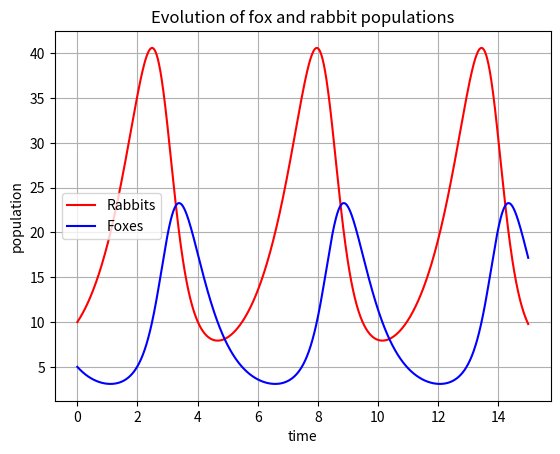
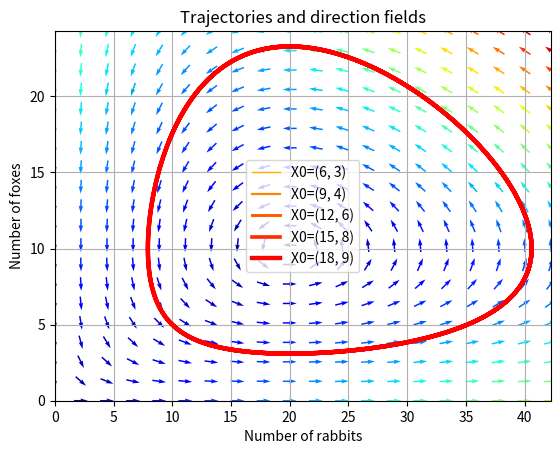
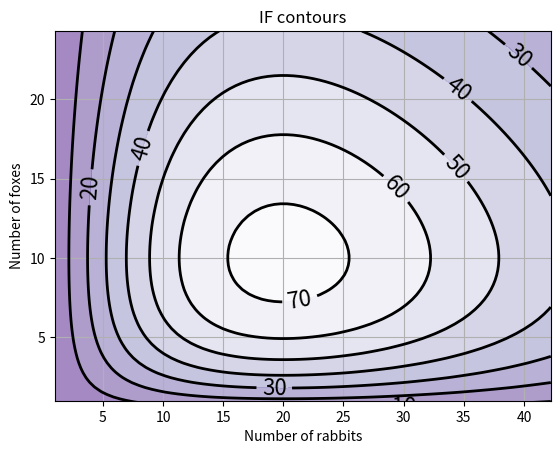

Here is the Python script that generated these plots, in order:
import numpy as np
import matplotlib.pyplot as plt
from scipy.integrate import odeint
from scipy.linalg import eigvals

class LotkaVolterra:
    def __init__(self, a, b, c, d, e):
        self.a, self.b, self.c, self.d, self.e = a, b, c, d, e
        self.X_f0 = np.array([0., 0.])
        self.X_f1 = np.array([self.c / (self.d * self.b), self.a / self.b])
        self.t = np.linspace(0, 15, 1000)   # time
        self.X0 = np.array([10, 5])              # initials conditions (10 rabbits, 5 foxes)
    
    def dX_dt(self, X, t=0):
        """ Return the growth rate of fox and rabbit populations. """
        return np.array([self.a * X[0] - self.b * X[0] * X[1] ,
                        -self.c * X[1] + self.d * self.b * X[0] * X[1] ])

    def modified_dX_dt(self, X, t=0):
        """ Return the growth rate of fox and rabbit populations. """
        return np.array([self.a * X[0] - self.b * X[0] * X[1] - self.e * X[0] ** 2,
                        -self.c * X[1] + self.d * self.b * X[0] * X[1] ])


    def d2X_dt2(self, X, t=0):
        """ Return the Jacobian matrix evaluated in X. """
        return np.array([[self.a - self.b * X[1],   -self.b * X[0]],
                  [self.b * self.d * X[1],   -self.c + self.b * self.d * X[0]] ])

    def analysis(self):
        # Equilibrium
        print("\nEquilibrium status: ", end=' ')
        print(all(system.dX_dt(self.X_f0) == np.zeros(2)) and all(system.dX_dt(self.X_f1) == np.zeros(2)), end=' ')
        print("for ", self.X_f0, "and for ", self.X_f1)

        # Stability fixed points
        A_f0 = system.d2X_dt2(self.X_f0)
        A_f1 = system.d2X_dt2(self.X_f1)
        print("\nStability fixed points")
        print(A_f0)
        print()
        print(A_f1)
        print()

        # Periodicity of the population
        lambda1, lambda2 = eigvals(A_f1)
        print("The eigenvalues are: ", lambda1, lambda2, "(Imaginaries numbers)")
        print("The fox and rabbit populations are periodic as follows from further")
        T_f1 = 2 * np.pi / abs(lambda1)
        print("Their period is given by: T = ", T_f1)

        X, infodict = odeint(self.dX_dt, self.X0, self.t, full_output=True)
        return X

    def plot_populas(self, filename='rabbits_and_foxes_populas.png'):
        X = self.analysis()
        if X is None:
            return None

        rabbits, foxes = X.T
        f = plt.figure()
        plt.plot(self.t, rabbits, 'r-', label='Rabbits')
        plt.plot(self.t, foxes  , 'b-', label='Foxes')
        plt.grid()
        plt.legend(loc='best')
        plt.xlabel('time')
        plt.ylabel('population')
        plt.title('Evolution of fox and rabbit populations')
        f.savefig(filename)


    def plot_fields_and_trajectory(self, filename='rabbits_and_foxes_fields.png'):
        values  = np.linspace(0.3, 0.9, 5)                            # position of X0 between X_f0 and X_f1
        vcolors = plt.cm.autumn_r(np.linspace(0.3, 1., len(values)))  # colors for each trajectory
        f = plt.figure()
        #-------------------------------------------------------
        # plot trajectories
        for v, col in zip(values, vcolors):
            X0 = v * self.X_f1                                 # starting point
            X = odeint(self.dX_dt, self.X0, self.t)            # we don't need infodict here
            plt.plot(X[:,0], X[:,1], lw=3.5*v, color=col, label='X0=(%.f, %.f)' % (X0[0], X0[1]))

        #-------------------------------------------------------
        # define a grid and compute direction at each point
        ymax = plt.ylim(ymin=0)[1]                           # get axis limits
        xmax = plt.xlim(xmin=0)[1]
        nb_points = 20

        x = np.linspace(0, xmax, nb_points)
        y = np.linspace(0, ymax, nb_points)
    
        X1 , Y1  = np.meshgrid(x, y)                         # create a grid
        DX1, DY1 = self.dX_dt([X1, Y1])                      # compute growth rate on the gridt
        M = (np.hypot(DX1, DY1))                             # Norm of the growth rate 
        M[ M == 0] = 1.                                      # Avoid zero division errors 
        DX1 /= M                                             # Normalize each arrows
        DY1 /= M

        #-------------------------------------------------------
        # Drow direction fields, using matplotlib 's quiver function
        # I choose to plot normalized arrows and to use colors to give information on
        # the growth speed
        plt.title('Trajectories and direction fields')
        Q = plt.quiver(X1, Y1, DX1, DY1, M, pivot='mid', cmap=plt.cm.jet)
        plt.xlabel('Number of rabbits')
        plt.ylabel('Number of foxes')
        plt.legend()
        plt.grid()
        plt.xlim(0, xmax)
        plt.ylim(0, ymax)
        f.savefig(filename)

    def IF(self, X):
        u, v = X
        return u ** (self.c / self.a) * v * np.exp( -(self.b / self.a) * (self.d * u + v))
    
    def plot_contour(self, filename='rabbits_and_foxes_contour.png'):
        nb_points = 80                                    # grid size
        ymax = plt.ylim(ymin=0)[1]                        # get axis limits
        xmax = plt.xlim(xmin=0)[1]
        x = np.linspace(0, xmax, nb_points)
        y = np.linspace(0, ymax, nb_points)
        X2 , Y2  = np.meshgrid(x, y)                     # create the grid
        Z2 = self.IF([X2, Y2])                           # compute IF on each point
        f = plt.figure()
        CS = plt.contourf(X2, Y2, Z2, cmap=plt.cm.Purples_r, alpha=0.5)
        CS2 = plt.contour(X2, Y2, Z2, colors='black', linewidths=2. )
        plt.clabel(CS2, inline=1, fontsize=16, fmt='%.f')
        plt.grid()
        plt.xlabel('Number of rabbits')
        plt.ylabel('Number of foxes')
        plt.ylim(1, ymax)
        plt.xlim(1, xmax)
        plt.title('IF contours')
        f.savefig(filename)

if __name__ == '__main__':
    a, b, c, d, e = 1, 0.1, 1.5, 0.75, 1
    system = LotkaVolterra(a, b, c, d, e)
    system.plot_populas()
    system.plot_fields_and_trajectory()
    system.plot_contour()
    
